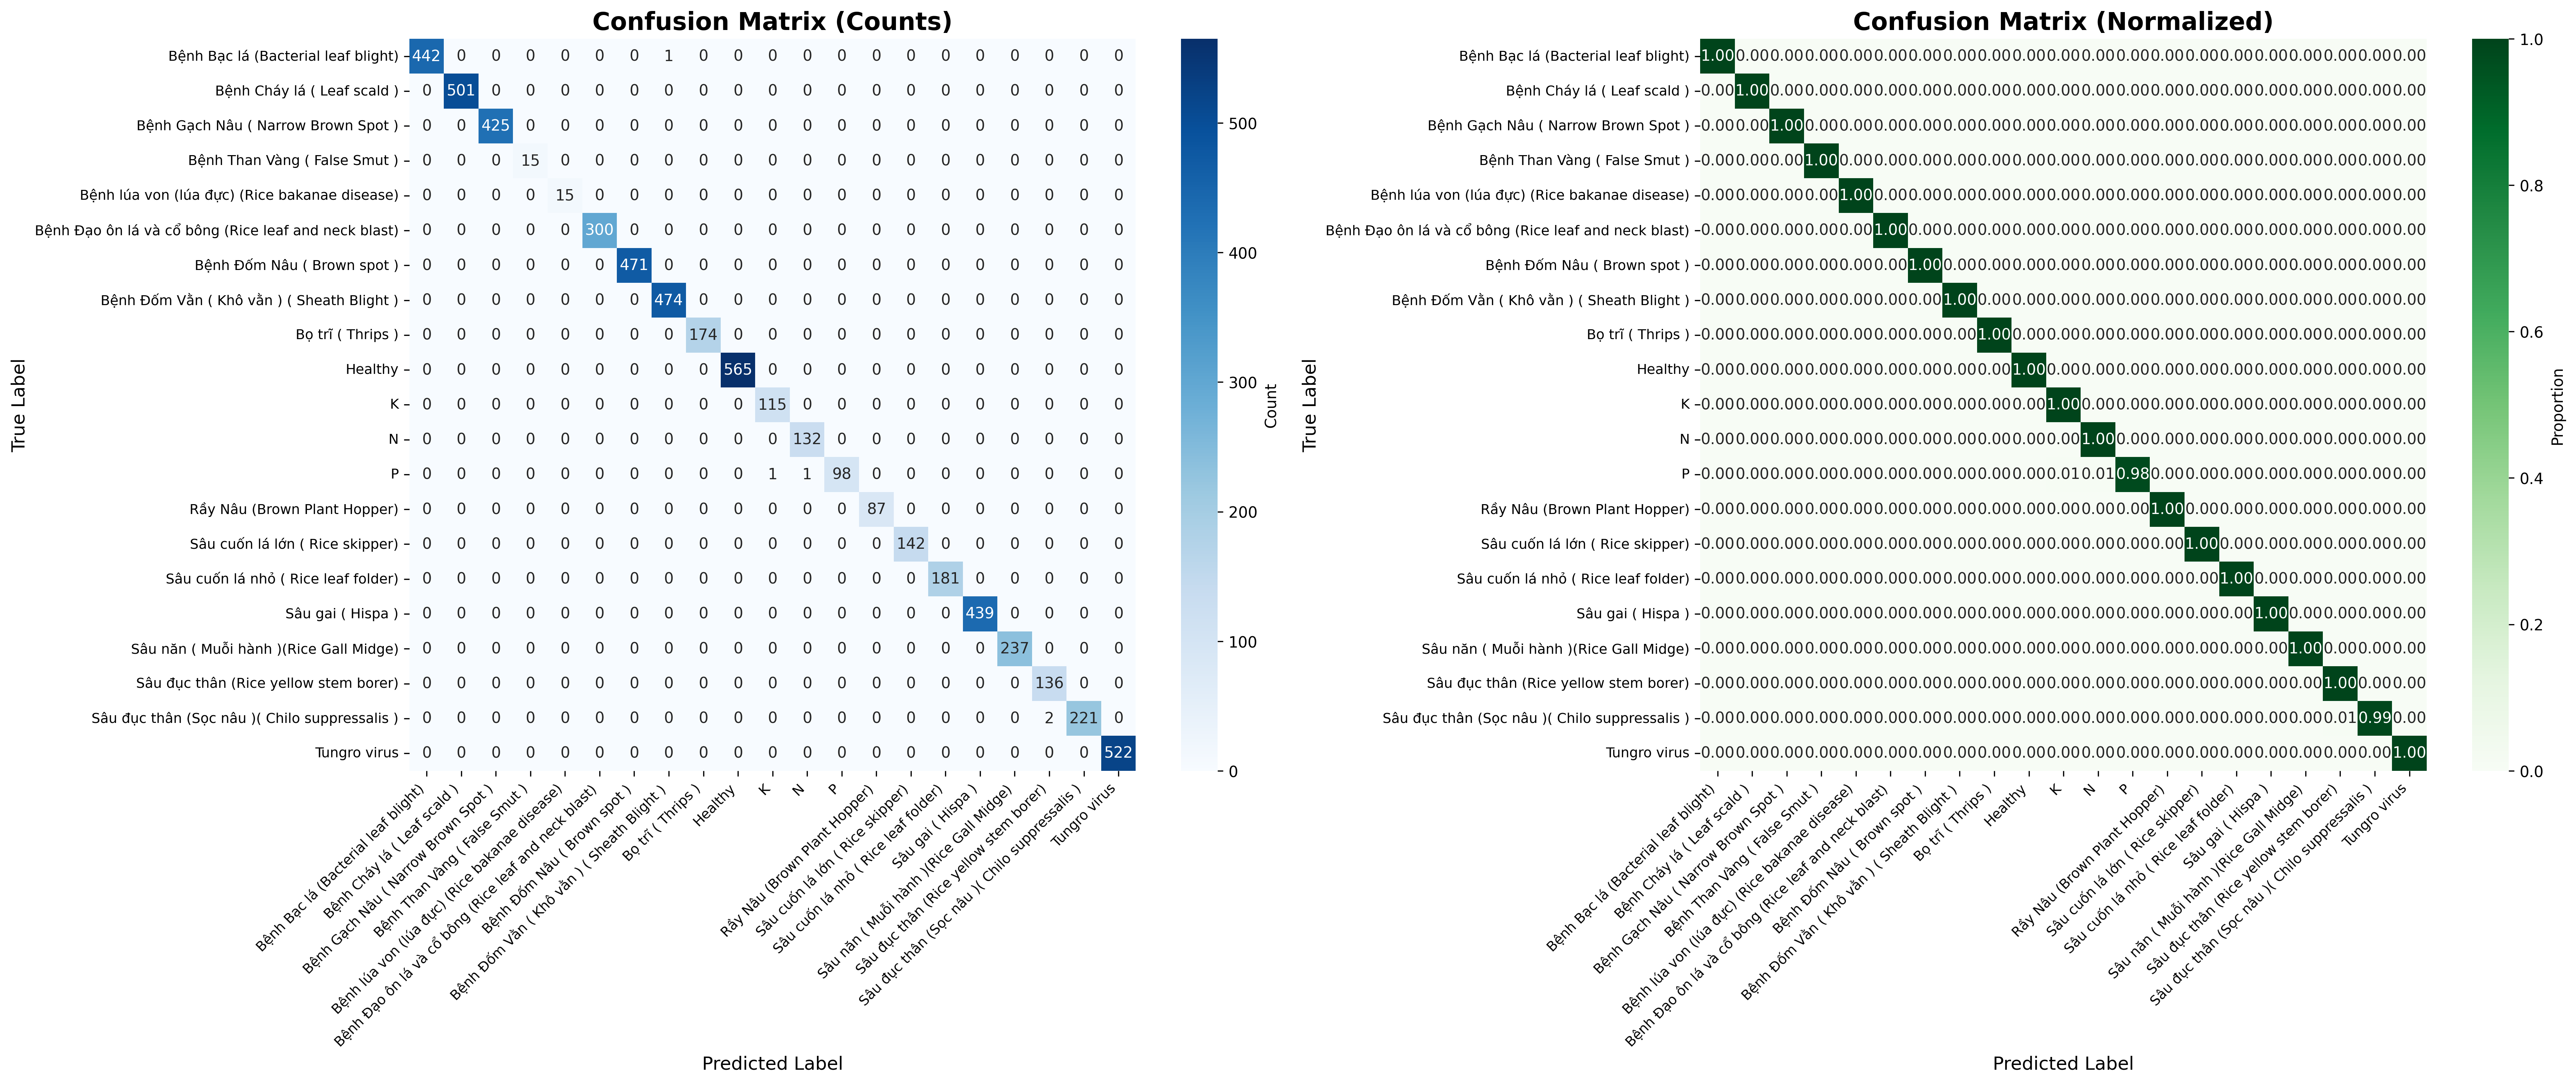

Source data for this figure (header and first rows):
, Bệnh Bạc lá (Bacterial leaf blight), Bệnh Cháy lá ( Leaf scald ), Bệnh Gạch Nâu ( Narrow Brown Spot ), Bệnh Than Vàng ( False Smut ), Bệnh lúa von (lúa đực) (Rice bakanae dis…, Bệnh Đạo ôn lá và cổ bông (Rice leaf and…, Bệnh Đốm Nâu ( Brown spot ), Bệnh Đốm Vằn ( Khô vằn ) ( Sheath Blight…, Bọ trĩ ( Thrips ), Healthy, K, N, P, Rầy Nâu (Brown Plant Hopper), Sâu cuốn lá lớn ( Rice skipper), Sâu cuốn lá nhỏ ( Rice leaf folder), Sâu gai ( Hispa ), Sâu năn ( Muỗi hành )(Rice Gall Midge), Sâu đục thân (Rice yellow stem borer), Sâu đục thân (Sọc nâu )( Chilo suppressa…, Tungro virus
Bệnh Bạc lá (Bacterial leaf blight), 442, 0, 0, 0, 0, 0, 0, 1, 0, 0, 0, 0, 0, 0, 0, 0, 0, 0, 0, 0, 0
Bệnh Cháy lá ( Leaf scald ), 0, 501, 0, 0, 0, 0, 0, 0, 0, 0, 0, 0, 0, 0, 0, 0, 0, 0, 0, 0, 0
Bệnh Gạch Nâu ( Narrow Brown Spot ), 0, 0, 425, 0, 0, 0, 0, 0, 0, 0, 0, 0, 0, 0, 0, 0, 0, 0, 0, 0, 0
Bệnh Than Vàng ( False Smut ), 0, 0, 0, 15, 0, 0, 0, 0, 0, 0, 0, 0, 0, 0, 0, 0, 0, 0, 0, 0, 0
Bệnh lúa von (lúa đực) (Rice bakanae dis…, 0, 0, 0, 0, 15, 0, 0, 0, 0, 0, 0, 0, 0, 0, 0, 0, 0, 0, 0, 0, 0
Bệnh Đạo ôn lá và cổ bông (Rice leaf and…, 0, 0, 0, 0, 0, 300, 0, 0, 0, 0, 0, 0, 0, 0, 0, 0, 0, 0, 0, 0, 0
Bệnh Đốm Nâu ( Brown spot ), 0, 0, 0, 0, 0, 0, 471, 0, 0, 0, 0, 0, 0, 0, 0, 0, 0, 0, 0, 0, 0
Bệnh Đốm Vằn ( Khô vằn ) ( Sheath Blight…, 0, 0, 0, 0, 0, 0, 0, 474, 0, 0, 0, 0, 0, 0, 0, 0, 0, 0, 0, 0, 0
Bọ trĩ ( Thrips ), 0, 0, 0, 0, 0, 0, 0, 0, 174, 0, 0, 0, 0, 0, 0, 0, 0, 0, 0, 0, 0
Healthy, 0, 0, 0, 0, 0, 0, 0, 0, 0, 565, 0, 0, 0, 0, 0, 0, 0, 0, 0, 0, 0
K, 0, 0, 0, 0, 0, 0, 0, 0, 0, 0, 115, 0, 0, 0, 0, 0, 0, 0, 0, 0, 0
N, 0, 0, 0, 0, 0, 0, 0, 0, 0, 0, 0, 132, 0, 0, 0, 0, 0, 0, 0, 0, 0
P, 0, 0, 0, 0, 0, 0, 0, 0, 0, 0, 1, 1, 98, 0, 0, 0, 0, 0, 0, 0, 0
Rầy Nâu (Brown Plant Hopper), 0, 0, 0, 0, 0, 0, 0, 0, 0, 0, 0, 0, 0, 87, 0, 0, 0, 0, 0, 0, 0
Sâu cuốn lá lớn ( Rice skipper), 0, 0, 0, 0, 0, 0, 0, 0, 0, 0, 0, 0, 0, 0, 142, 0, 0, 0, 0, 0, 0
Sâu cuốn lá nhỏ ( Rice leaf folder), 0, 0, 0, 0, 0, 0, 0, 0, 0, 0, 0, 0, 0, 0, 0, 181, 0, 0, 0, 0, 0
Sâu gai ( Hispa ), 0, 0, 0, 0, 0, 0, 0, 0, 0, 0, 0, 0, 0, 0, 0, 0, 439, 0, 0, 0, 0
Sâu năn ( Muỗi hành )(Rice Gall Midge), 0, 0, 0, 0, 0, 0, 0, 0, 0, 0, 0, 0, 0, 0, 0, 0, 0, 237, 0, 0, 0
Sâu đục thân (Rice yellow stem borer), 0, 0, 0, 0, 0, 0, 0, 0, 0, 0, 0, 0, 0, 0, 0, 0, 0, 0, 136, 0, 0
Sâu đục thân (Sọc nâu )( Chilo suppressa…, 0, 0, 0, 0, 0, 0, 0, 0, 0, 0, 0, 0, 0, 0, 0, 0, 0, 0, 2, 221, 0
Tungro virus, 0, 0, 0, 0, 0, 0, 0, 0, 0, 0, 0, 0, 0, 0, 0, 0, 0, 0, 0, 0, 522
